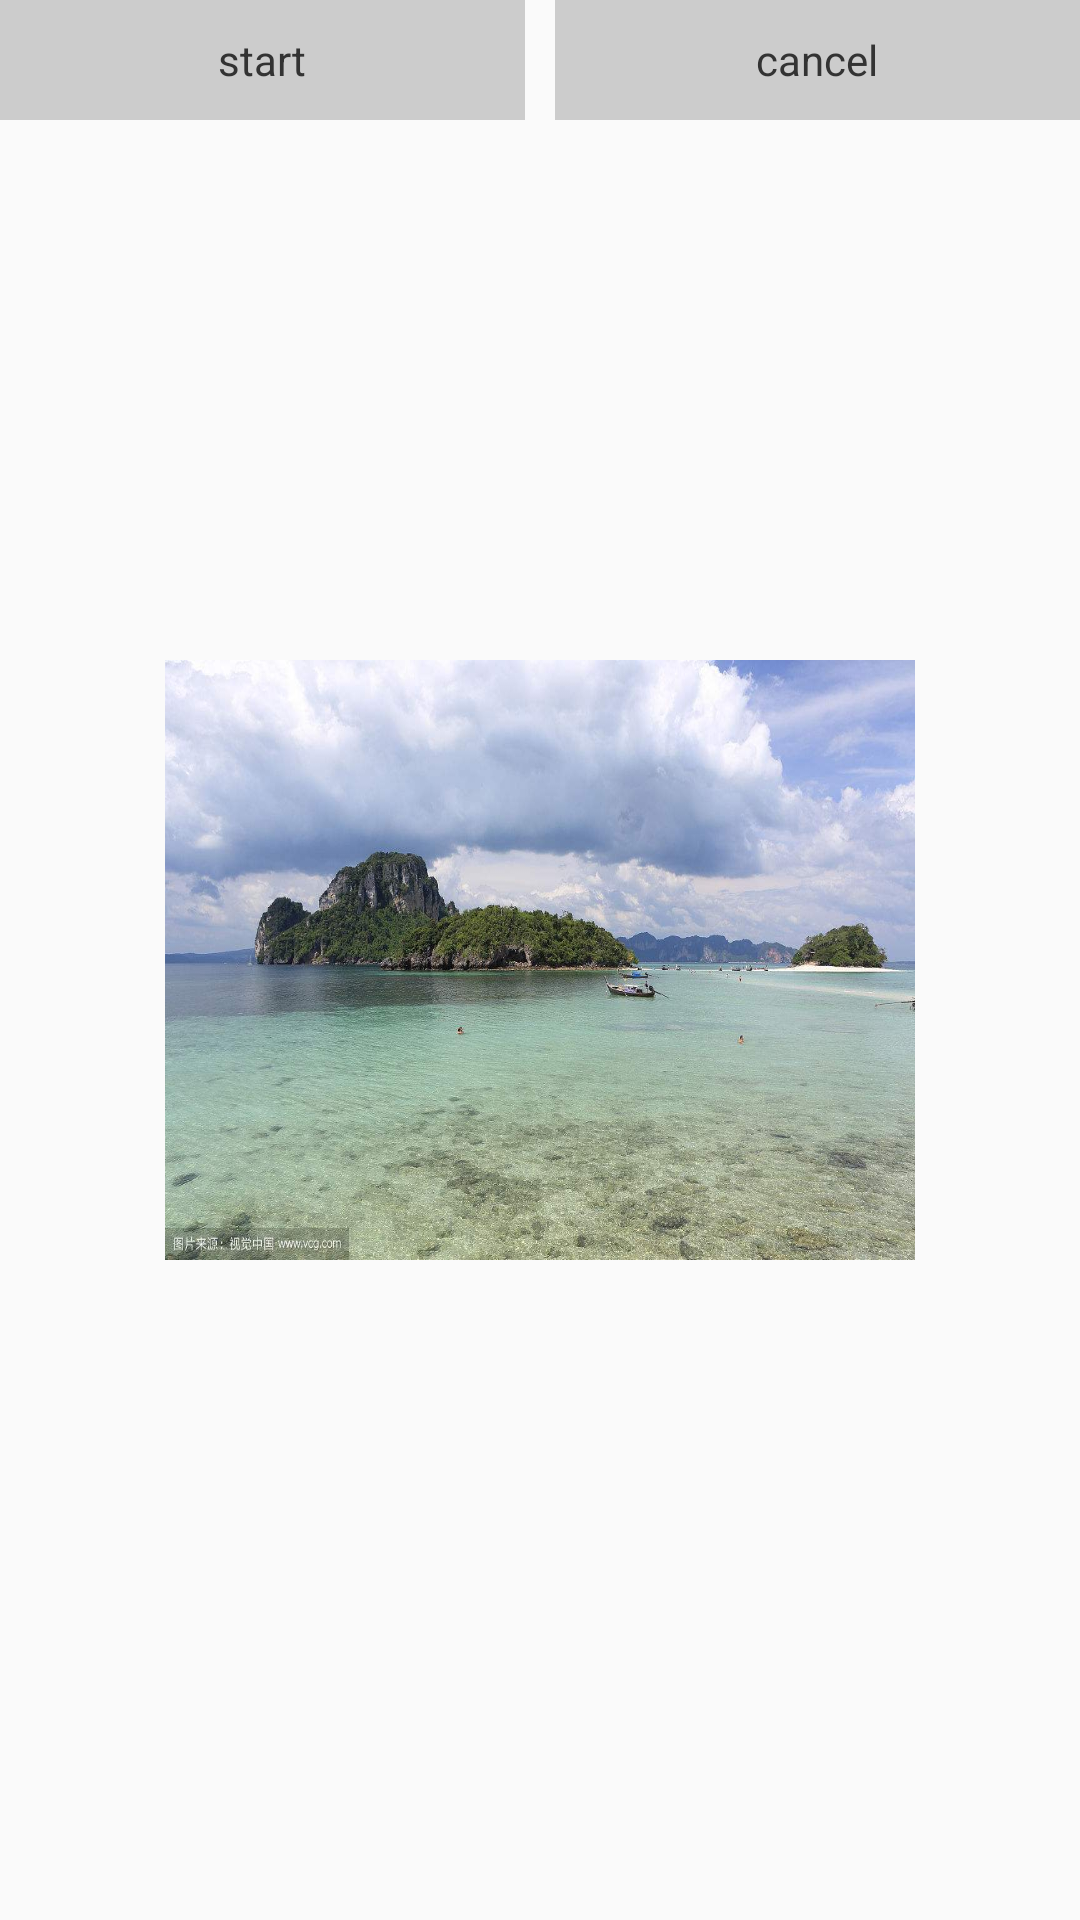

Here is an Android app screen rendered from its layout file. Give the layout XML and the strings, colors and styles it references.
<!-- AndroidManifest.xml: application theme AppTheme -->
<!-- res/layout/activity_value_animator.xml -->
<?xml version="1.0" encoding="utf-8"?>
<android.support.constraint.ConstraintLayout xmlns:android="http://schemas.android.com/apk/res/android"
    xmlns:app="http://schemas.android.com/apk/res-auto"
    xmlns:tools="http://schemas.android.com/tools"
    android:layout_width="match_parent"
    android:layout_height="match_parent"
    tools:context=".one_animator.ValueAnimatorActivity">

    <TextView
        android:id="@+id/tv_start_value_animator"
        android:layout_width="0dp"
        android:layout_height="40dp"
        android:layout_marginRight="10dp"
        android:background="#cccccc"
        android:gravity="center"
        android:padding="5dp"
        android:text="start"
        android:textColor="#333333"
        app:layout_constraintLeft_toLeftOf="parent"
        app:layout_constraintRight_toLeftOf="@+id/tv_cancel_value_animator" />

    <TextView
        android:id="@+id/tv_cancel_value_animator"
        android:layout_width="0dp"
        android:layout_height="40dp"
        android:background="#cccccc"
        android:gravity="center"
        android:padding="5dp"
        android:text="cancel"
        android:textColor="#333333"
        app:layout_constraintLeft_toRightOf="@+id/tv_start_value_animator"
        app:layout_constraintRight_toRightOf="parent" />

    <ImageView
        android:id="@+id/image_view_value_animator"
        android:layout_width="250dp"
        android:layout_height="200dp"
        android:scaleType="fitXY"
        app:layout_constraintLeft_toLeftOf="parent"
        app:layout_constraintRight_toRightOf="parent"
        app:layout_constraintTop_toTopOf="parent"
        app:layout_constraintBottom_toBottomOf="parent"
        android:src="@mipmap/timg"/>

</android.support.constraint.ConstraintLayout>
<!-- resources referenced by this layout -->
<resources>
  <!-- mipmap timg: jpeg bitmap (mipmap-xhdpi, 133911 bytes) -->
  <style name="AppTheme" parent="Theme.AppCompat.Light.DarkActionBar">
          
          <item name="colorPrimary">@color/colorPrimary</item>
          <item name="colorPrimaryDark">@color/colorPrimaryDark</item>
          <item name="colorAccent">@color/colorAccent</item>
      </style>
  <color name="colorPrimary">#3F51B5</color>
  <color name="colorPrimaryDark">#303F9F</color>
  <color name="colorAccent">#FF4081</color>
</resources>
